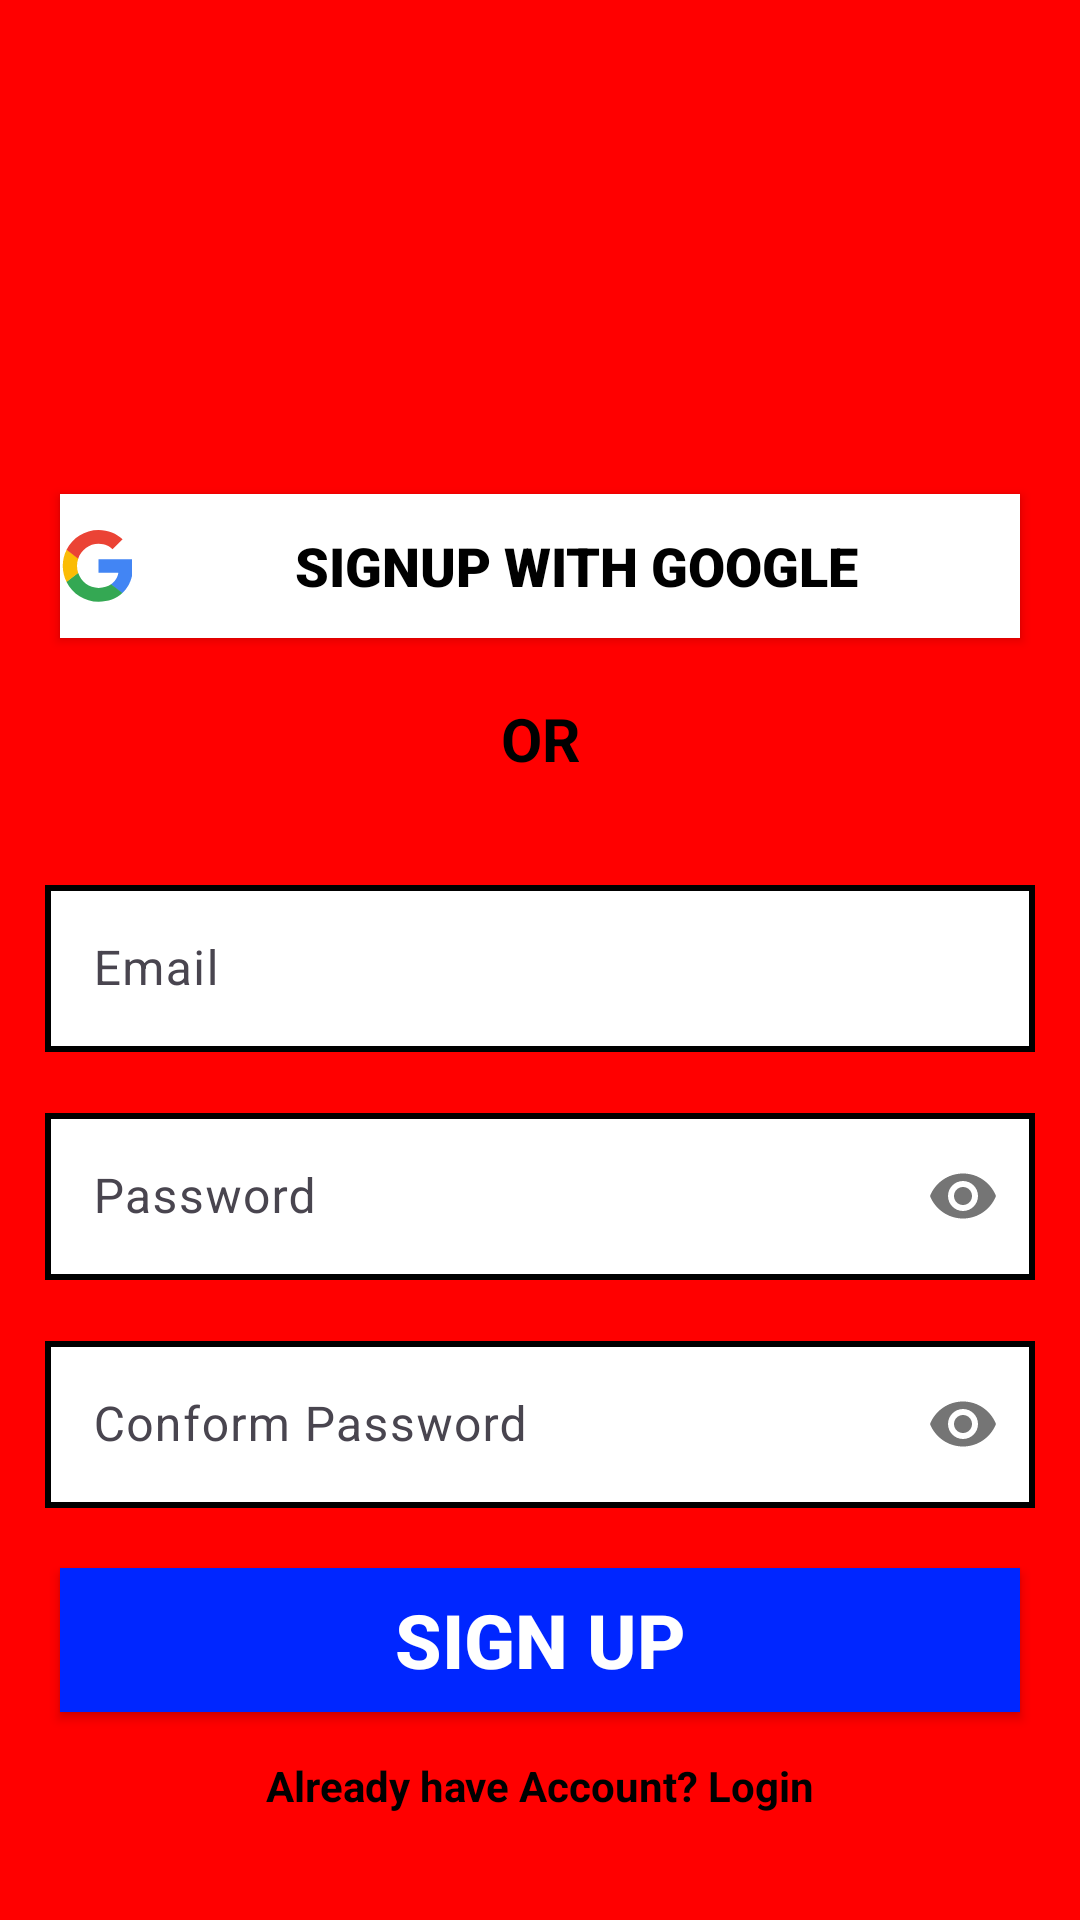

Reconstruct the res/layout file that produces this screen, plus the resources it refers to.
<!-- AndroidManifest.xml: application theme Theme.Vitality -->
<!-- res/layout/activity_sign_up.xml -->
<?xml version="1.0" encoding="utf-8"?>
<androidx.constraintlayout.widget.ConstraintLayout xmlns:android="http://schemas.android.com/apk/res/android"
    xmlns:app="http://schemas.android.com/apk/res-auto"
    xmlns:tools="http://schemas.android.com/tools"
    android:layout_width="match_parent"
    android:background="#FF0000"
    android:layout_height="match_parent"
    tools:context=".SignUp">

    <androidx.appcompat.widget.AppCompatButton
        android:layout_width="match_parent"
        android:layout_height="wrap_content"
        android:layout_margin="20dp"
        android:background="#fff"
        android:drawableStart="@drawable/googlelogo"
        android:text="Signup with Google"
        android:fontFamily="sans-serif-black"
        android:textColor="@color/black"
        android:textSize="18sp"
        app:layout_constraintBottom_toTopOf="@+id/textView2"
        app:layout_constraintStart_toStartOf="parent" />

    <TextView
        android:id="@+id/textView2"
        android:layout_width="wrap_content"
        android:layout_height="wrap_content"
        android:layout_marginBottom="30dp"
        android:text="OR"
        android:textColor="@color/black"
        android:textSize="20sp"
        android:textStyle="bold"
        app:layout_constraintBottom_toTopOf="@+id/textInputLayout"
        app:layout_constraintEnd_toEndOf="parent"
        app:layout_constraintStart_toStartOf="parent" />



    <com.google.android.material.textfield.TextInputLayout
        android:id="@+id/textInputLayout"
        android:layout_width="match_parent"
        android:layout_height="wrap_content"
        android:layout_margin="15dp"
        app:layout_constraintBottom_toBottomOf="parent"
        app:layout_constraintEnd_toEndOf="parent"
        app:layout_constraintStart_toStartOf="parent"
        app:layout_constraintTop_toTopOf="parent">

        <EditText
            android:id="@+id/loginedemail"
            android:layout_width="match_parent"
            android:layout_height="wrap_content"
            android:inputType="textEmailAddress"
            android:background="@drawable/edittext_bg"
            android:hint="Email" />
    </com.google.android.material.textfield.TextInputLayout>

    <com.google.android.material.textfield.TextInputLayout
        android:id="@+id/textInputLayout2"
        android:layout_width="match_parent"
        android:layout_height="wrap_content"
        android:layout_margin="15dp"
        app:layout_constraintEnd_toEndOf="parent"
        app:layout_constraintStart_toStartOf="parent"
        app:layout_constraintTop_toBottomOf="@+id/textInputLayout"
        app:passwordToggleEnabled="true">

        <EditText
            android:layout_width="match_parent"
            android:layout_height="wrap_content"
            android:inputType="textPassword"
            android:background="@drawable/edittext_bg"
            android:hint="Password" />
    </com.google.android.material.textfield.TextInputLayout>

    <com.google.android.material.textfield.TextInputLayout
        android:id="@+id/conformpass"
        android:layout_width="match_parent"
        android:layout_height="wrap_content"
        android:layout_margin="15dp"
        app:layout_constraintEnd_toEndOf="parent"
        app:layout_constraintStart_toStartOf="parent"
        app:layout_constraintTop_toBottomOf="@+id/textInputLayout2"
        app:passwordToggleEnabled="true">

        <EditText
            android:layout_width="match_parent"
            android:inputType="textPassword"
            android:layout_height="wrap_content"
            android:background="@drawable/edittext_bg"
            android:hint="Conform Password" />
    </com.google.android.material.textfield.TextInputLayout>

    <androidx.appcompat.widget.AppCompatButton
        android:id="@+id/appCompatButton"
        android:layout_width="match_parent"
        android:layout_height="wrap_content"
        android:layout_margin="20dp"
        android:background="#0026FF"
        android:text="Sign Up"
        android:textColor="#FFFFFF"
        android:textSize="25sp"
        android:textStyle="bold"
        app:layout_constraintStart_toStartOf="parent"
        app:layout_constraintTop_toBottomOf="@+id/conformpass" />

    <TextView
        android:layout_width="wrap_content"
        android:layout_height="wrap_content"
        android:text="Already have Account? Login"
        app:layout_constraintEnd_toEndOf="parent"
        app:layout_constraintStart_toStartOf="parent"
        android:layout_margin="15dp"
        android:textStyle="bold"
        android:onClick="intentTologin"
        android:textColor="#000000"
        app:layout_constraintTop_toBottomOf="@+id/appCompatButton" />

</androidx.constraintlayout.widget.ConstraintLayout>
<!-- resources referenced by this layout -->
<resources>
  <!-- drawable edittext_bg (drawable) -->
  <?xml version="1.0" encoding="utf-8"?>
  <shape xmlns:android="http://schemas.android.com/apk/res/android">
      <solid
          android:color="#FFFFFF"/>
  
      <stroke
          android:width="2dp"
          android:color="@color/black"/>
  </shape>
  <!-- drawable googlelogo (drawable) -->
  <vector xmlns:android="http://schemas.android.com/apk/res/android" xmlns:aapt="http://schemas.android.com/aapt"
      android:viewportWidth="262"
      android:viewportHeight="262"
      android:width="24dp"
      android:height="24dp">
      <group
          android:translateX="10"
          android:translateY="0">
          <path
              android:pathData="M255.878 133.451c0 -10.734 -0.871 -18.567 -2.756 -26.69H130.55v48.448h71.947c-1.45 12.04 -9.283 30.172 -26.69 42.356l-0.244 1.622 38.755 30.023 2.685 0.268c24.659 -22.774 38.875 -56.282 38.875 -96.027"
              android:fillColor="#4285F4" />
          <path
              android:pathData="M130.55 261.1c35.248 0 64.839 -11.605 86.453 -31.622l-41.196 -31.913c-11.024 7.688 -25.82 13.055 -45.257 13.055 -34.523 0 -63.824 -22.773 -74.269 -54.25l-1.531 0.13 -40.298 31.187 -0.527 1.465C35.393 231.798 79.49 261.1 130.55 261.1"
              android:fillColor="#34A853" />
          <path
              android:pathData="M56.281 156.37c-2.756 -8.123 -4.351 -16.827 -4.351 -25.82 0 -8.994 1.595 -17.697 4.206 -25.82l-0.073 -1.73L15.26 71.312l-1.335 0.635C5.077 89.644 0 109.517 0 130.55s5.077 40.905 13.925 58.602l42.356 -32.782"
              android:fillColor="#FBBC05" />
          <path
              android:pathData="M130.55 50.479c24.514 0 41.05 10.589 50.479 19.438l36.844 -35.974C195.245 12.91 165.798 0 130.55 0 79.49 0 35.393 29.301 13.925 71.947l42.211 32.783c10.59 -31.477 39.891 -54.251 74.414 -54.251"
              android:fillColor="#EB4335" />
      </group>
  </vector>
  <style name="Theme.Vitality" parent="Base.Theme.Vitality" />
  <style name="Base.Theme.Vitality" parent="Theme.Material3.DayNight.NoActionBar">
          
          
          <item name="colorPrimaryDark">#8C8C8C</item>
      </style>
  <!-- not gathered from this repository: default colours our renderer supplied (Android Studio template values) -->
  <color name="black">#FF000000</color>
</resources>
